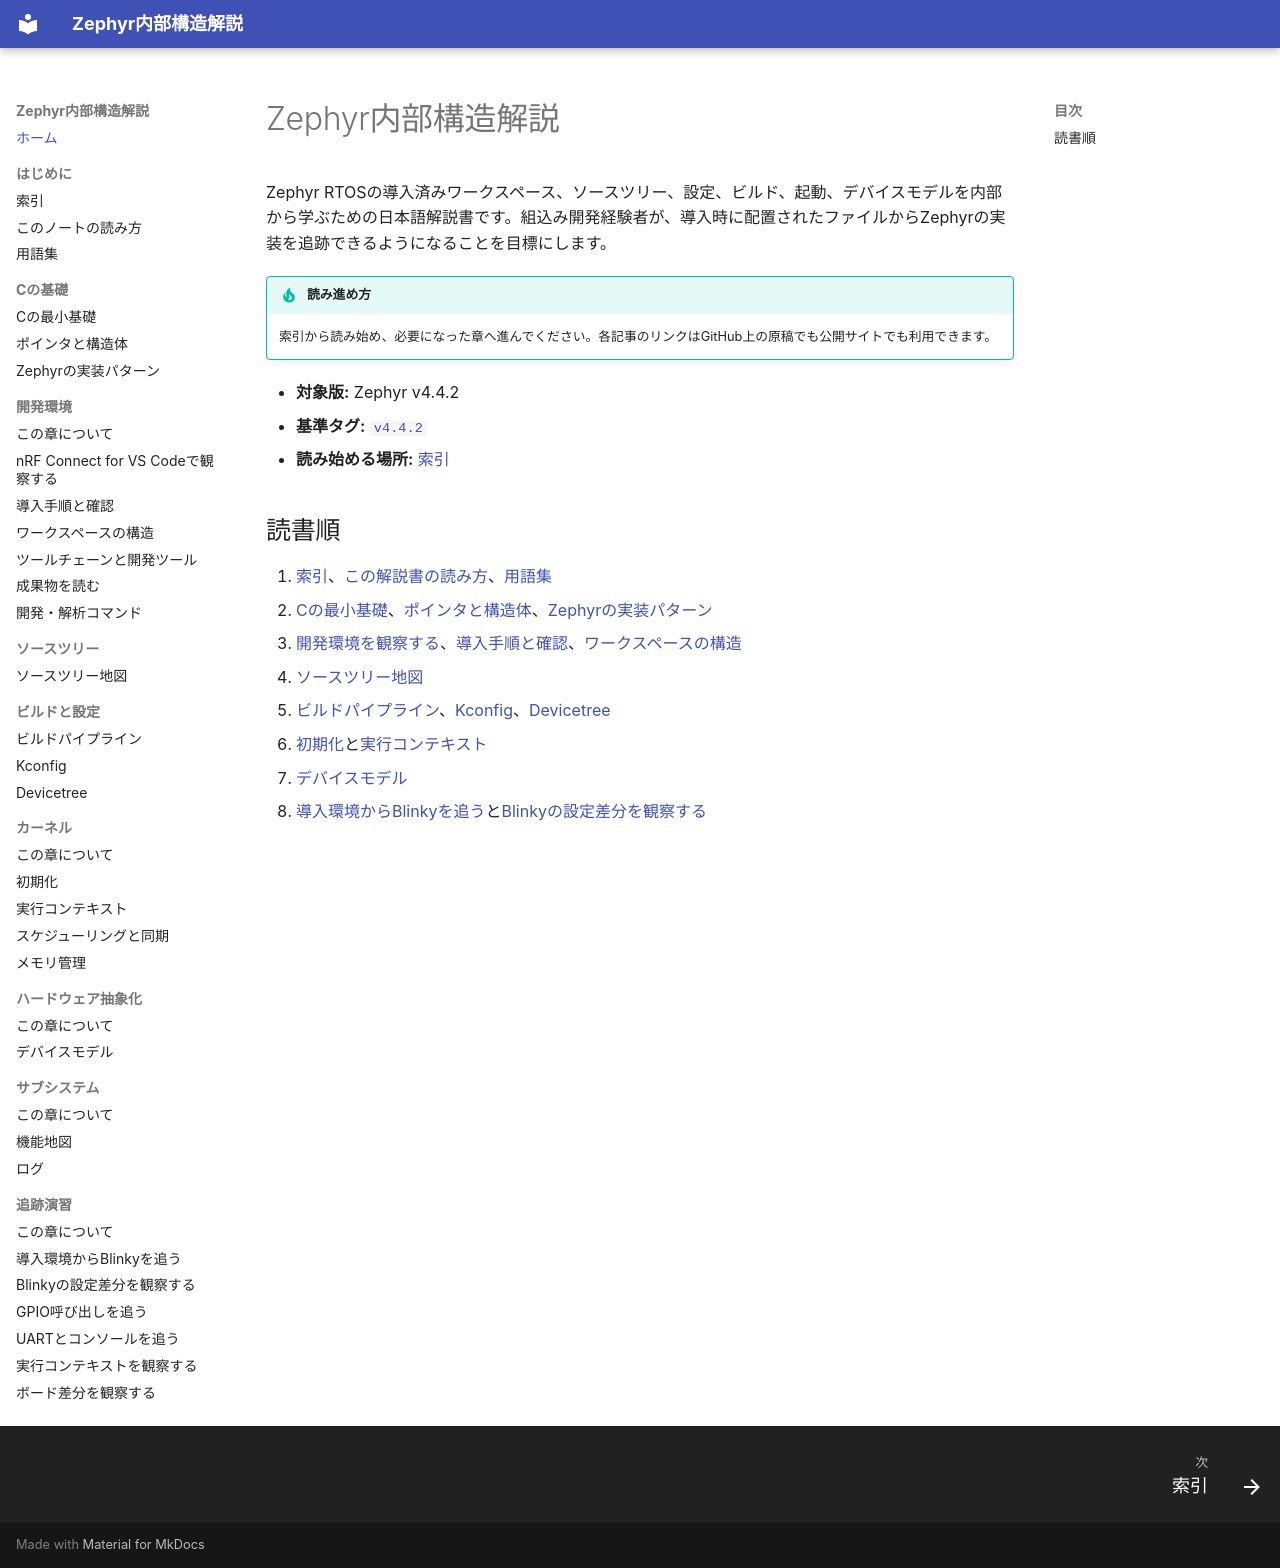

repository: Baker-Sumi/zephyr-os-notes · page: index.html · generator: mkdocs

---
title: Zephyr内部構造解説
zephyr_version: v4.4.2
source_tag: v4.4.2
last_verified: 2026-09-27
---

# Zephyr内部構造解説

Zephyr RTOSの導入済みワークスペース、ソースツリー、設定、ビルド、起動、デバイスモデルを内部から学ぶための日本語解説書です。組込み開発経験者が、導入時に配置されたファイルからZephyrの実装を追跡できるようになることを目標にします。

!!! tip "読み進め方"
    索引から読み始め、必要になった章へ進んでください。各記事のリンクはGitHub上の原稿でも公開サイトでも利用できます。

- **対象版:** Zephyr v4.4.2
- **基準タグ:** [`v4.4.2`](https://github.com/zephyrproject-rtos/zephyr/tree/v4.4.2)
- **読み始める場所:** [索引](00-はじめに/00-索引.md)

## 読書順

1. [索引](00-はじめに/00-索引.md)、[この解説書の読み方](00-はじめに/01-このノートの読み方.md)、[用語集](00-はじめに/02-用語集.md)
2. [Cの最小基礎](01-Cの基礎/00-Cの最小基礎.md)、[ポインタと構造体](01-Cの基礎/01-ポインタと構造体.md)、[Zephyrの実装パターン](01-Cの基礎/02-Zephyrの実装パターン.md)
3. [開発環境を観察する](02-開発環境/01-nRF Connect for VS Codeで観察する.md)、[導入手順と確認](02-開発環境/02-導入手順と確認.md)、[ワークスペースの構造](02-開発環境/03-ワークスペースの構造.md)
4. [ソースツリー地図](03-ソースツリー/00-ソースツリー地図.md)
5. [ビルドパイプライン](04-ビルドと設定/00-ビルドパイプライン.md)、[Kconfig](04-ビルドと設定/01-Kconfig.md)、[Devicetree](04-ビルドと設定/02-Devicetree.md)
6. [初期化](05-カーネル/01-初期化.md)と[実行コンテキスト](05-カーネル/02-実行コンテキスト.md)
7. [デバイスモデル](06-ハードウェア抽象化/01-デバイスモデル.md)
8. [導入環境からBlinkyを追う](08-追跡演習/01-導入環境からBlinkyを追う.md)と[Blinkyの設定差分を観察する](08-追跡演習/02-Blinkyの設定差分を観察する.md)
